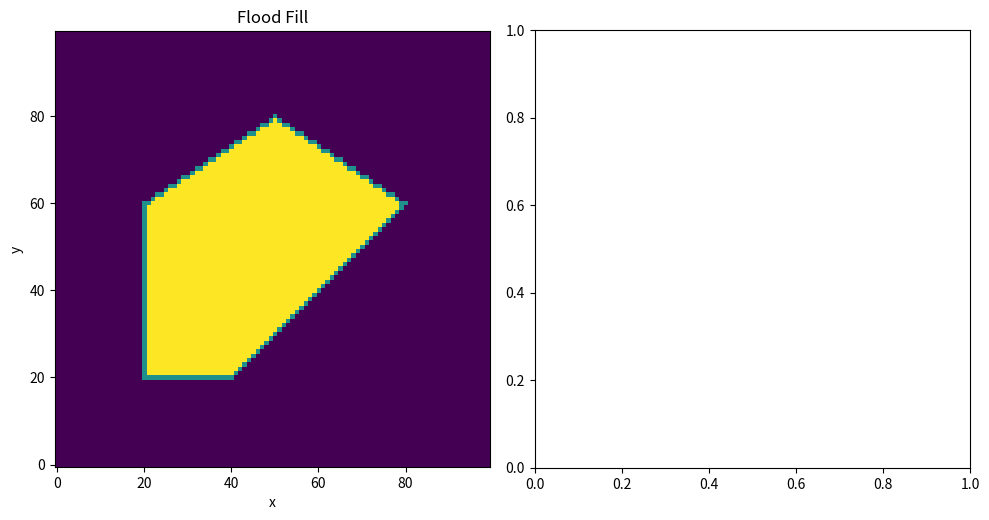

This figure's Python source:
import numpy as np
import matplotlib.pyplot as plt

polygon = [(20,20), (40,20), (80,60), (50,80), (20,60)]

WIDTH = 100
HEIGHT = 100

def flood_fill(img, x, y, old, new):
    if old == new:
        return

    stack = [(x,y)]

    while stack:
        x,y = stack.pop()

        if x < 0 or x >= WIDTH or y < 0 or y >= HEIGHT:
            continue

        if img[y,x] != old:
            continue

        img[y,x] = new

        stack.append((x+1,y))
        stack.append((x-1,y))
        stack.append((x,y+1))
        stack.append((x,y-1))

img = np.zeros((HEIGHT, WIDTH), dtype=int)

for i in range(len(polygon)):
    x1,y1 = polygon[i]
    x2,y2 = polygon[(i+1)%len(polygon)]

    steps = max(abs(x2-x1), abs(y2-y1))

    for i in range(steps+1):
        x = int(x1 + (x2-x1)*i / steps)
        y = int(y1 + (y2-y1)*i / steps)
        img[y,x] = 1

flood_fill(img, 50, 40, 0, 2)

fig, ax = plt.subplots(1,2, figsize=(10,5))

ax[0].imshow(img, origin="lower")
ax[0].set_title("Flood Fill")
ax[0].set_xlabel("x")
ax[0].set_ylabel("y")

plt.tight_layout()
plt.show()
